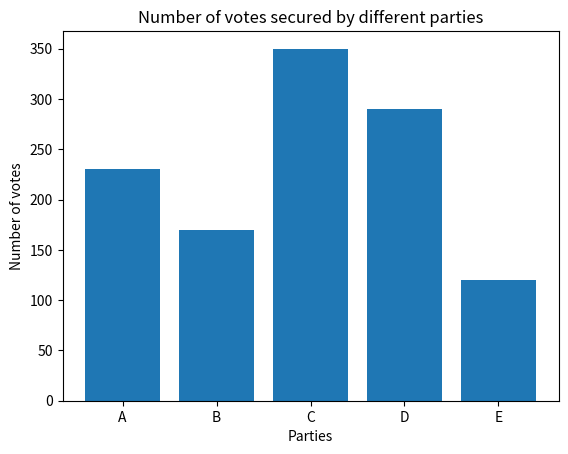

Here is the Python script that generated this plot:
# Name: Bhut Tushar

# Assignment 5
import matplotlib.pyplot as plt
import numpy as np
party = ['A', 'B', 'C', 'D', 'E']
votes = [230, 170, 350, 290, 120]
plt.title("Number of votes secured by different parties")
plt.xlabel("Parties")
plt.ylabel("Number of votes")
plt.bar(party, votes)
plt.show()
